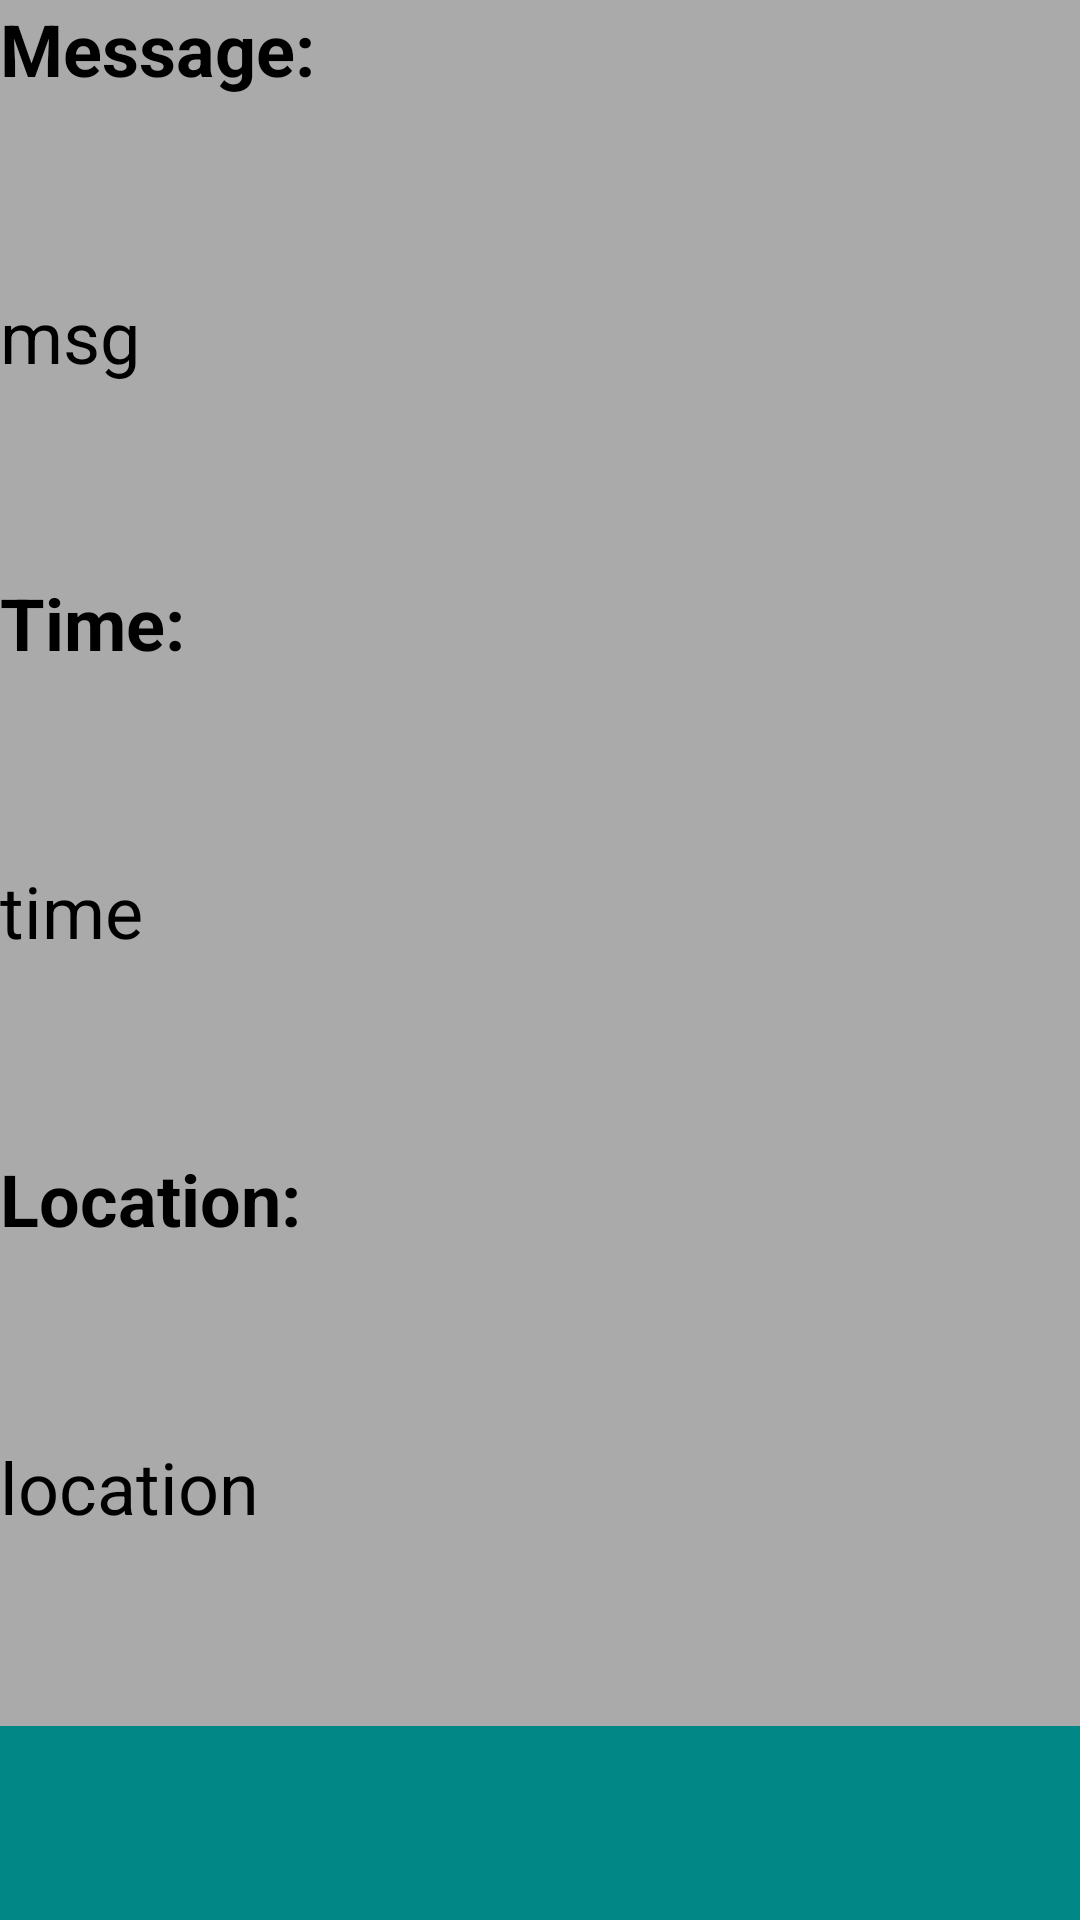

Layout XML and referenced resources for this Android screen:
<!-- AndroidManifest.xml: application theme Theme.MobileComputing -->
<!-- res/layout/reminder_item.xml -->
<?xml version="1.0" encoding="utf-8"?>
<LinearLayout xmlns:android="http://schemas.android.com/apk/res/android"
    android:layout_width="match_parent"
    android:layout_height="match_parent"
    android:background="@android:color/darker_gray"
    android:orientation="vertical">

    <TextView
        android:id="@+id/textView1"
        android:layout_width="match_parent"
        android:layout_height="wrap_content"
        android:layout_weight="1"
        android:text="@string/reminder_message"
        android:textSize="24sp"
        android:textStyle="bold" />

    <TextView
        android:id="@+id/reminderMessage"
        android:layout_width="match_parent"
        android:layout_height="wrap_content"
        android:layout_weight="1"
        android:text="msg"
        android:textSize="24sp" />

    <TextView
        android:id="@+id/textView2"
        android:layout_width="match_parent"
        android:layout_height="wrap_content"
        android:layout_weight="1"
        android:text="@string/reminder_time"
        android:textSize="24sp"
        android:textStyle="bold" />

    <TextView
        android:id="@+id/reminderTime"
        android:layout_width="match_parent"
        android:layout_height="wrap_content"
        android:layout_weight="1"
        android:text="time"
        android:textSize="24sp" />

    <TextView
        android:id="@+id/textView4"
        android:layout_width="match_parent"
        android:layout_height="wrap_content"
        android:layout_weight="1"
        android:text="@string/reminder_location"
        android:textSize="24sp"
        android:textStyle="bold" />

    <TextView
        android:id="@+id/reminderLocation"
        android:layout_width="match_parent"
        android:layout_height="wrap_content"
        android:layout_weight="1"
        android:text="location"
        android:textSize="24sp" />

    <View
        android:id="@+id/divider"
        android:layout_width="match_parent"
        android:layout_height="1dp"
        android:layout_weight="1"
        android:background="@color/teal_700" />
</LinearLayout>
<!-- resources referenced by this layout -->
<resources>
  <color name="teal_700">#FF018786</color>
  <string name="reminder_location">Location:</string>
  <string name="reminder_message">Message:</string>
  <string name="reminder_time">Time:</string>
</resources>
